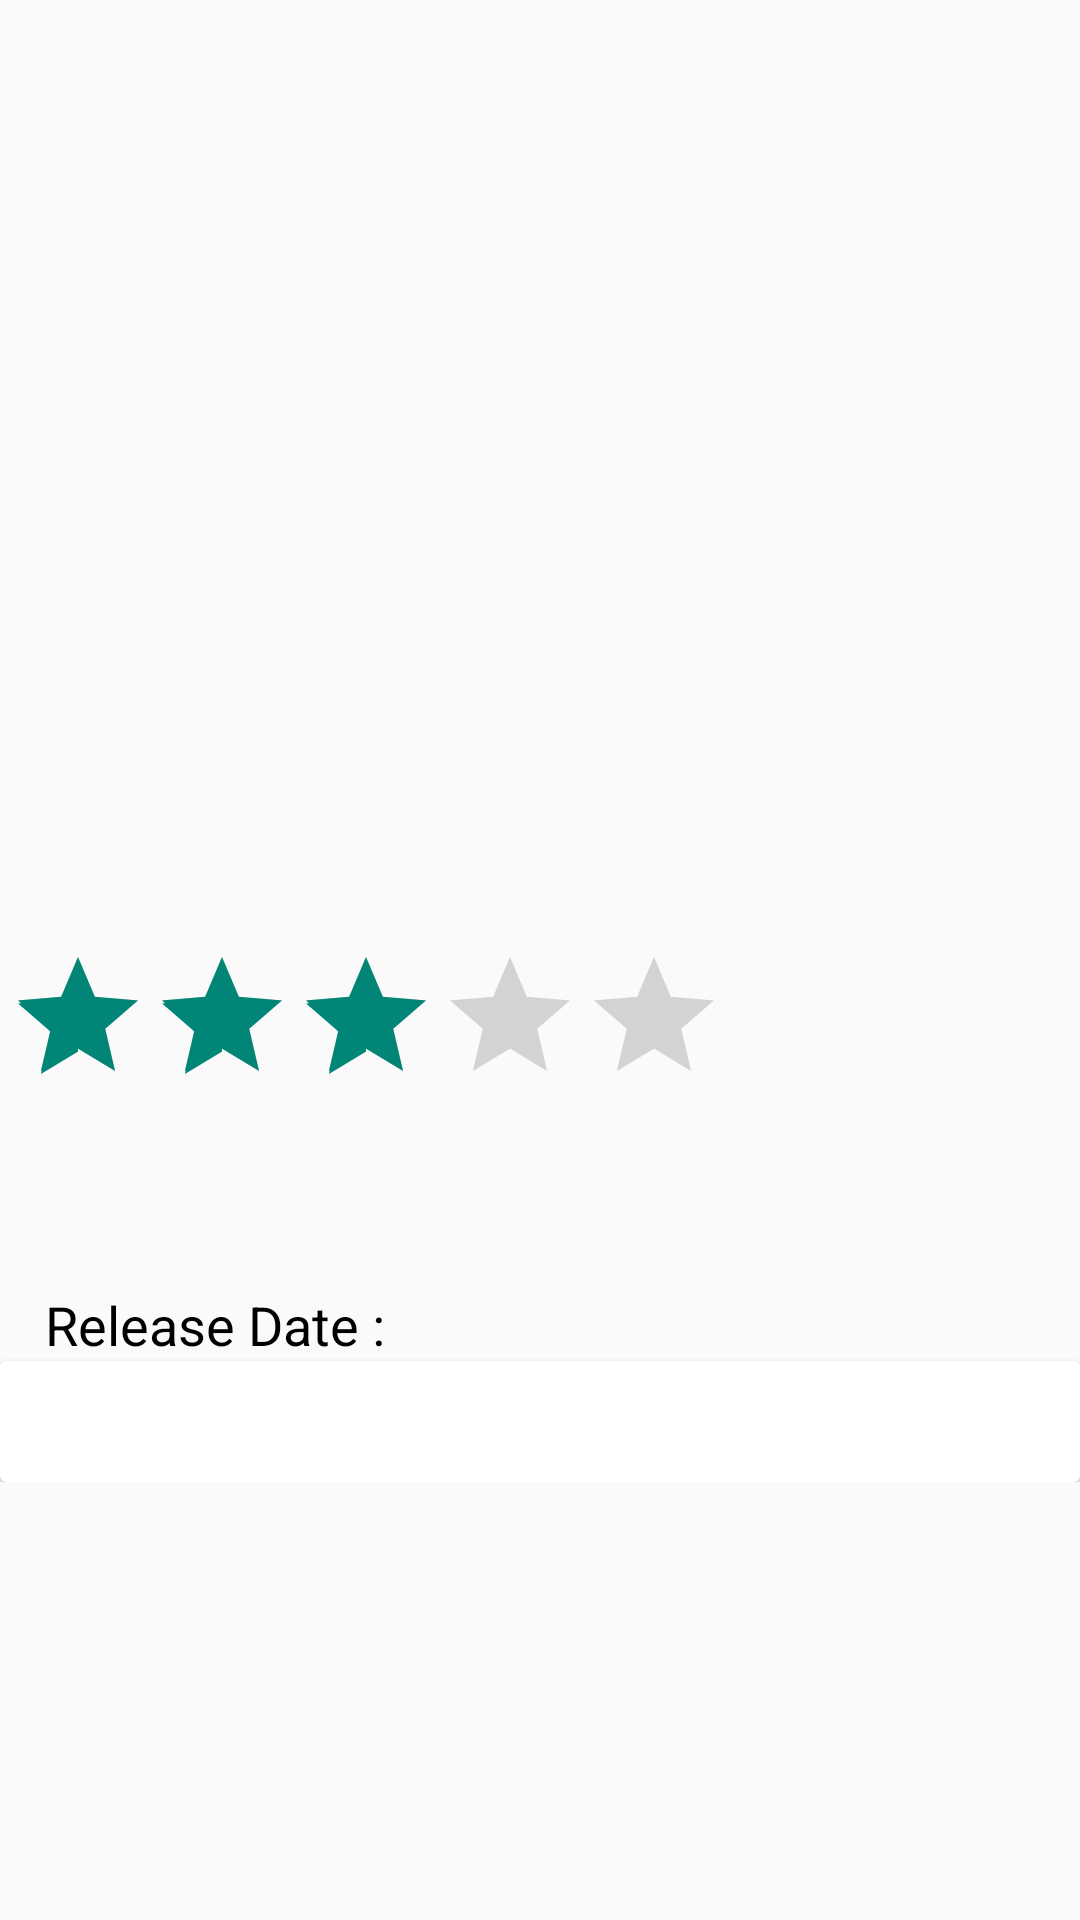

Layout XML and referenced resources for this Android screen:
<!-- AndroidManifest.xml: application theme AppTheme -->
<!-- res/layout/activity_content.xml -->
<?xml version="1.0" encoding="utf-8"?>
<androidx.constraintlayout.widget.ConstraintLayout xmlns:android="http://schemas.android.com/apk/res/android"
    xmlns:app="http://schemas.android.com/apk/res-auto"
    xmlns:tools="http://schemas.android.com/tools"
    android:layout_width="match_parent"
    android:layout_height="match_parent"
    tools:context=".ContentActivity">

    <ScrollView
        android:layout_width="match_parent"
        android:layout_height="match_parent">

    <androidx.constraintlayout.widget.ConstraintLayout
        android:layout_width="match_parent"
        android:layout_height="match_parent">

    <Button
        android:id="@+id/back"
        android:layout_width="40dp"
        android:layout_height="40dp"
        android:layout_margin="15dp"
        android:background="@drawable/ic_backk"
        android:backgroundTint="@color/purple_500"
        app:layout_constraintTop_toTopOf="parent"
        app:layout_constraintStart_toStartOf="parent">
    </Button>
    <androidx.appcompat.widget.AppCompatImageView
        android:id="@+id/poster"
        android:layout_width="match_parent"
        android:layout_height="370dp"
        android:layout_margin="2dp"
        tools:background="@drawable/ic_sc3"
        app:layout_constraintStart_toStartOf="parent"
        app:layout_constraintEnd_toEndOf="parent"
        app:layout_constraintTop_toTopOf="parent">
    </androidx.appcompat.widget.AppCompatImageView>
    <RatingBar
        android:id="@+id/rating"
        android:layout_width="wrap_content"
        android:layout_height="wrap_content"
        android:layout_gravity="center_horizontal"
        android:layout_marginTop="20dp"
        android:numStars="5"
        android:isIndicator="false"
        android:backgroundTint="@color/purple_500"
        android:rating="3.0"
        app:layout_constraintBottom_toBottomOf="@id/poster"
        app:layout_constraintStart_toStartOf="@id/poster">
    </RatingBar>

    <com.google.android.material.textview.MaterialTextView
        android:id="@+id/movie_title"
        android:layout_width="wrap_content"
        android:layout_height="wrap_content"
        android:textAlignment="center"
        app:layout_constraintStart_toStartOf="parent"
        android:textSize="24sp"
        android:fontFamily="@font/orienta"
        android:textStyle="bold"
        android:textColor="@android:color/background_dark"
        android:layout_margin="10dp"
        tools:text="Jack Raecher"
        app:layout_constraintEnd_toEndOf="parent"
        app:layout_constraintTop_toBottomOf="@+id/poster">
    </com.google.android.material.textview.MaterialTextView>
    <TextView
        android:id="@+id/release_date"
        android:layout_width="wrap_content"
        android:layout_height="wrap_content"
        android:layout_margin="15dp"
        android:textStyle="normal"
        android:textSize="18sp"
        tools:text="12-9r-2021"
        android:textColor="@color/textcolor"
        android:text="@string/release_date"
        app:layout_constraintTop_toBottomOf="@+id/movie_title"
        app:layout_constraintStart_toStartOf="parent">
    </TextView>
    <TextView
        android:id="@+id/lan"
        android:layout_width="wrap_content"
        android:layout_height="wrap_content"
        android:textSize="18sp"
        android:layout_margin="15dp"
        android:textColor="@android:color/background_dark"
        tools:text="english"
        app:layout_constraintTop_toBottomOf="@+id/movie_title"
        app:layout_constraintEnd_toEndOf="parent">
    </TextView>
        <androidx.cardview.widget.CardView
            android:layout_width="match_parent"
            android:layout_height="wrap_content"
            app:layout_constraintTop_toBottomOf="@id/release_date"
            app:layout_constraintStart_toStartOf="parent">
            <TextView
                android:id="@+id/tv_overview"
                android:layout_width="wrap_content"
                android:layout_height="wrap_content"
                android:layout_margin="10dp"
                android:textStyle="normal"
                android:fontFamily="@font/coustard"
                android:textSize="15sp"
                android:textColor="@color/textcolor"
                tools:text="jack reacher is good mvie g"
                app:layout_constraintTop_toBottomOf="@id/release_date"
                app:layout_constraintStart_toStartOf="parent">
            </TextView>


        </androidx.cardview.widget.CardView>

    </androidx.constraintlayout.widget.ConstraintLayout>
    </ScrollView>


</androidx.constraintlayout.widget.ConstraintLayout>
<!-- resources referenced by this layout -->
<resources>
  <color name="purple_500">#FF6200EE</color>
  <color name="textcolor">#FF000000</color>
  <!-- drawable ic_sc3: vector/xml drawable (drawable, 20780 chars, omitted) -->
  <string name="release_date">Release Date :</string>
  <style name="AppTheme" parent="Theme.AppCompat.Light.NoActionBar">
          
          <item name="colorPrimary">@color/purple_500</item>
          <item name="colorPrimaryVariant">@color/purple_700</item>
          <item name="colorOnPrimary">@color/white</item>
          <item name="colorOnBackground">#FFFFFF</item>
          
          <item name="colorSecondary">@color/teal_200</item>
          <item name="colorSecondaryVariant">@color/teal_700</item>
          <item name="colorOnSecondary">@color/black</item>
          
          <item name="android:statusBarColor" tools:targetApi="l">?attr/colorPrimaryVariant</item>
          
      </style>
  <color name="purple_700">#FF3700B3</color>
  <color name="white">#FFFFFFFF</color>
  <color name="teal_200">#FF03DAC5</color>
  <color name="teal_700">#FF018786</color>
  <color name="black">#FF000000</color>
</resources>
